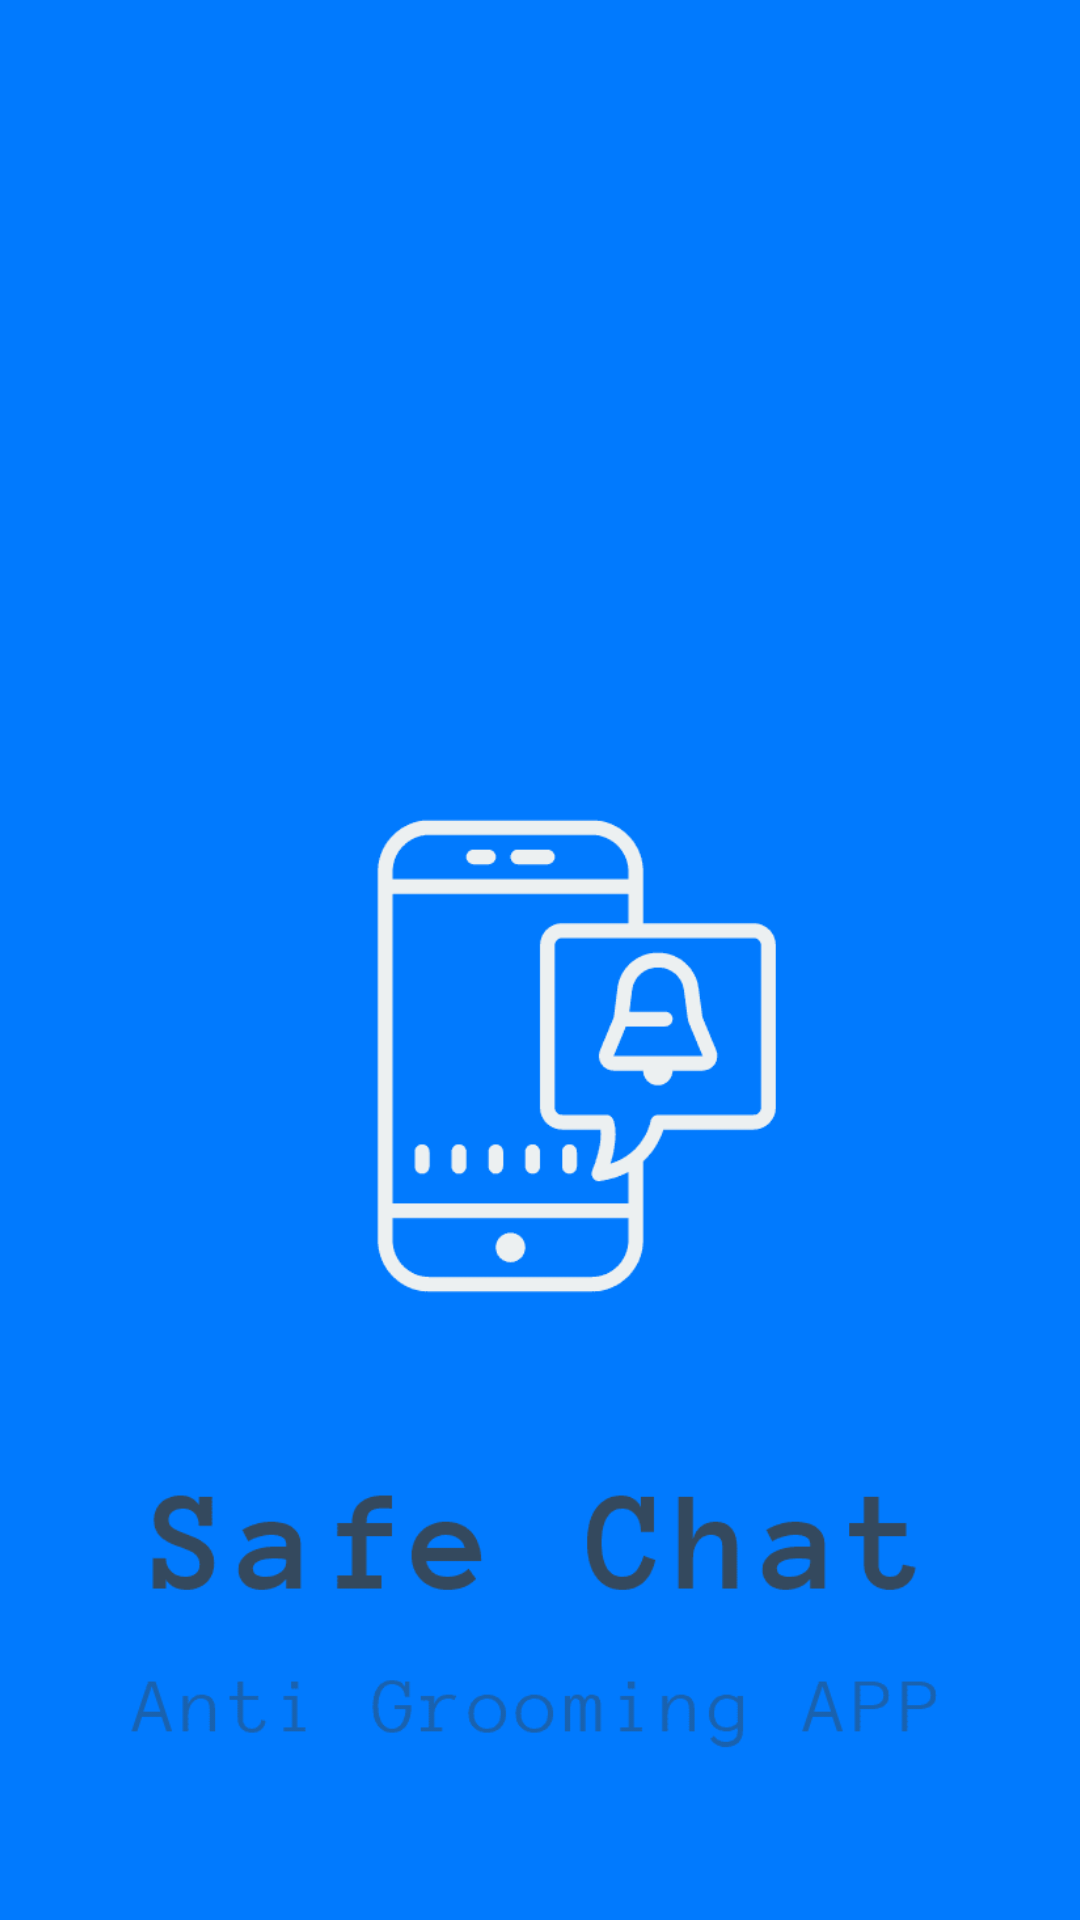

The Android layout XML behind this screen, and the referenced resources:
<!-- AndroidManifest.xml: application theme AppTheme -->
<!-- res/layout/view_pager_welcome.xml -->
<?xml version="1.0" encoding="utf-8"?>
<LinearLayout
    xmlns:android="http://schemas.android.com/apk/res/android"
    xmlns:tools="http://schemas.android.com/tools"
    android:layout_width="match_parent"
    android:layout_height="match_parent"
    android:orientation="vertical"
    tools:context=".activities.WelcomeViewPager"
    android:background="@color/blue">

    <ImageView
        android:id="@+id/imageView"
        android:layout_width="524dp"
        android:layout_height="580dp"
        android:layout_gravity="center"
        android:layout_marginTop="150dp"
        android:src="@drawable/logo_transparent_safe_chat"
        />

    

    <androidx.viewpager2.widget.ViewPager2
        android:id="@+id/idViewPager"
        android:layout_width="match_parent"
        android:layout_height="250dp"
        android:layout_gravity="center" />

    <me.relex.circleindicator.CircleIndicator3
        android:id="@+id/circleIndicator"
        android:layout_width="match_parent"
        android:layout_height="48dp"
        />

    <Button
        android:id="@+id/button"
        android:layout_width="249dp"
        android:layout_height="58dp"
        android:layout_gravity="center"
        android:layout_marginTop="50dp"
        android:backgroundTint="@color/md_theme_secondaryContainer"
        android:clickable="true"
        android:text="Start"
        android:textAppearance="@style/TextAppearance.AppCompat.Large"
        android:textColor="@color/md_theme_secondary_highContrast" />

</LinearLayout>
<!-- resources referenced by this layout -->
<resources>
  <color name="blue">#017AFE</color>
  <color name="md_theme_secondaryContainer">#E8E78F</color>
  <color name="md_theme_secondary_highContrast">#242400</color>
  <color name="md_theme_primaryContainer">#D1E4FF</color>
  <color name="md_theme_primary">#35618E</color>
  <color name="md_theme_onPrimary">#FFFFFF</color>
  <color name="md_theme_onPrimaryContainer">#001D35</color>
  <color name="md_theme_secondary">#616118</color>
  <color name="md_theme_onSecondary">#FFFFFF</color>
  <color name="md_theme_onSecondaryContainer">#1D1D00</color>
  <color name="md_theme_tertiary">#6A5778</color>
  <color name="md_theme_onTertiary">#FFFFFF</color>
  <color name="md_theme_tertiaryContainer">#F2DAFF</color>
  <color name="md_theme_onTertiaryContainer">#251432</color>
  <color name="md_theme_error">#BA1A1A</color>
  <color name="md_theme_onError">#FFFFFF</color>
  <color name="md_theme_errorContainer">#FFDAD6</color>
  <color name="md_theme_onErrorContainer">#410002</color>
  <color name="md_theme_background">#F8F9FF</color>
  <color name="md_theme_onBackground">#191C20</color>
  <color name="md_theme_surface">#F8F9FF</color>
  <color name="md_theme_onSurface">#191C20</color>
  <color name="md_theme_surfaceVariant">#DFE2EB</color>
  <color name="md_theme_onSurfaceVariant">#42474E</color>
  <color name="md_theme_outline">#73777F</color>
  <color name="md_theme_outlineVariant">#C3C7CF</color>
  <color name="md_theme_inverseSurface">#2E3135</color>
  <color name="md_theme_inverseOnSurface">#EFF0F7</color>
  <color name="md_theme_inversePrimary">#9FCAFC</color>
  <color name="md_theme_primaryFixed">#D1E4FF</color>
  <color name="md_theme_onPrimaryFixed">#001D35</color>
  <color name="md_theme_primaryFixedDim">#9FCAFC</color>
  <color name="md_theme_onPrimaryFixedVariant">#174974</color>
  <color name="md_theme_secondaryFixed">#E8E78F</color>
  <color name="md_theme_onSecondaryFixed">#1D1D00</color>
  <color name="md_theme_secondaryFixedDim">#CBCB76</color>
  <color name="md_theme_onSecondaryFixedVariant">#494900</color>
  <color name="md_theme_tertiaryFixed">#F2DAFF</color>
  <color name="md_theme_onTertiaryFixed">#251432</color>
  <color name="md_theme_tertiaryFixedDim">#D6BEE5</color>
  <color name="md_theme_onTertiaryFixedVariant">#524060</color>
  <color name="md_theme_surfaceDim">#D8DAE0</color>
  <color name="md_theme_surfaceBright">#F8F9FF</color>
  <color name="md_theme_surfaceContainerLowest">#FFFFFF</color>
  <color name="md_theme_surfaceContainerLow">#F2F3F9</color>
  <color name="md_theme_surfaceContainer">#ECEEF4</color>
  <color name="md_theme_surfaceContainerHigh">#E6E8EE</color>
  <color name="md_theme_surfaceContainerHighest">#E1E2E8</color>
</resources>
